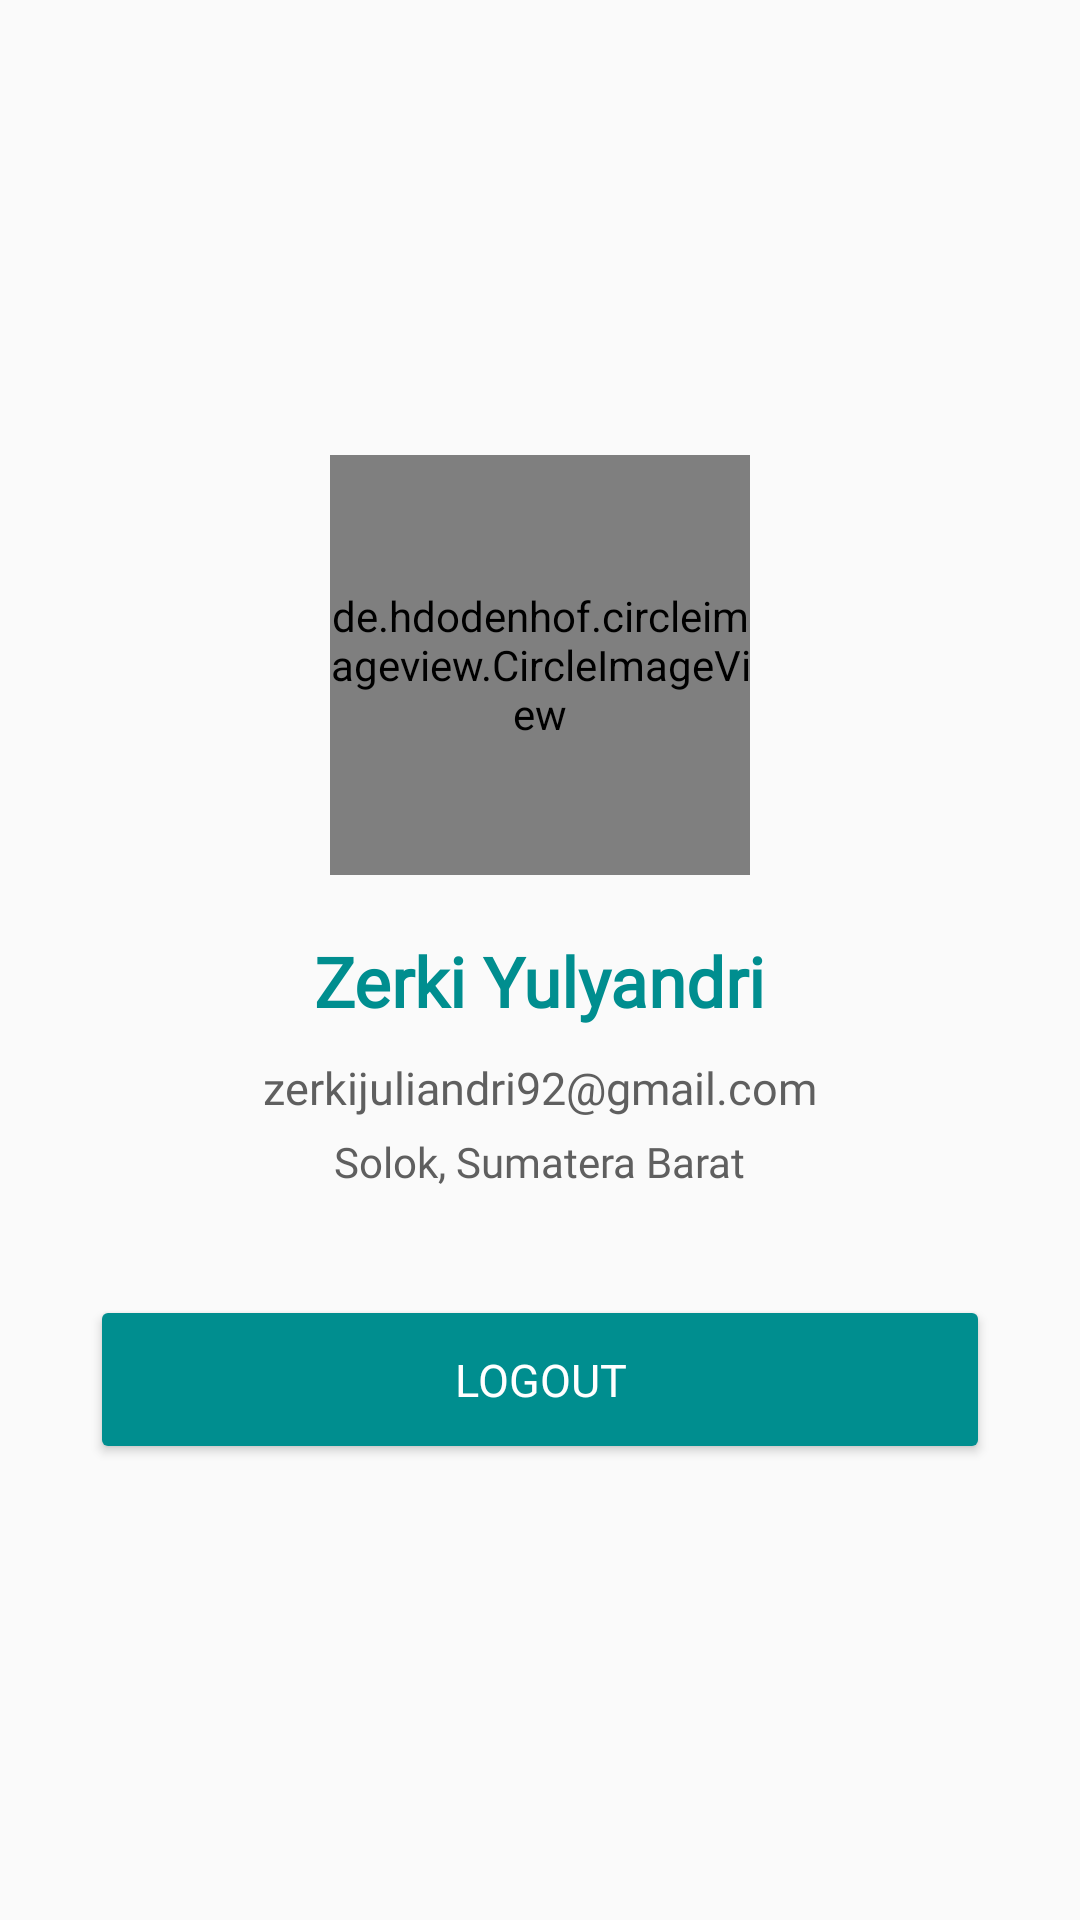

Produce the Android XML layout that renders to this screen, including the resource entries it uses.
<!-- AndroidManifest.xml: application theme AppThemeSplash -->
<!-- res/layout/activity_about.xml -->
<?xml version="1.0" encoding="utf-8"?>
<LinearLayout xmlns:android="http://schemas.android.com/apk/res/android"
    xmlns:app="http://schemas.android.com/apk/res-auto"
    xmlns:tools="http://schemas.android.com/tools"
    android:layout_width="match_parent"
    android:layout_height="match_parent"
    android:orientation="vertical"
    android:gravity="center"
    android:paddingLeft="30dp"
    android:paddingRight="30dp"
    tools:context=".About">

    <de.hdodenhof.circleimageview.CircleImageView
        android:id="@+id/profile_image"
        android:src="@drawable/zerkiedit"
        android:layout_width="140dp"
        android:layout_height="140dp" />

    <TextView
        android:id="@+id/name"
        android:text="Zerki Yulyandri"
        android:textColor="@color/colorHijauLight"
        android:fontFamily="@font/mmedium"
        android:textStyle="bold"
        android:textSize="23sp"
        android:layout_marginTop="20dp"
        android:layout_width="wrap_content"
        android:layout_height="wrap_content" />

    <TextView
        android:id="@+id/email"
        android:text="zerkijuliandri92@gmail.com"
        android:textColor="@color/colorGray2"
        android:textSize="15sp"
        android:fontFamily="@font/mregular"
        android:layout_marginTop="10dp"
        android:layout_width="wrap_content"
        android:layout_height="wrap_content" />
    <TextView
        android:id="@+id/alamat"
        android:text="Solok, Sumatera Barat"
        android:textSize="14sp"
        android:textColor="@color/colorGray2"
        android:fontFamily="@font/mlight"
        android:layout_marginTop="5dp"
        android:layout_width="wrap_content"
        android:layout_height="wrap_content" />

    <Button
        android:id="@+id/btn_back"
        android:text="Logout"
        android:textSize="15sp"
        android:fontFamily="@font/mmedium"
        android:textColor="@android:color/white"
        android:backgroundTint="@color/colorHijauLight"
        android:padding="18dp"
        android:layout_marginTop="35dp"
        android:layout_width="match_parent"
        android:layout_height="wrap_content" />


</LinearLayout>
<!-- resources referenced by this layout -->
<resources>
  <color name="colorGray2">#5F5F5F</color>
  <color name="colorHijauLight">#008E8F</color>
  <style name="AppThemeSplash" parent="Theme.AppCompat.Light.NoActionBar">
          
          <item name="colorPrimary">@color/colorPrimary</item>
          <item name="colorPrimaryDark">@color/colorPrimaryDark</item>
          <item name="colorAccent">@color/colorAccent</item>
      </style>
  <color name="colorPrimary">#008E8F</color>
  <color name="colorPrimaryDark">#005C5C</color>
  <color name="colorAccent">#D81B60</color>
</resources>
